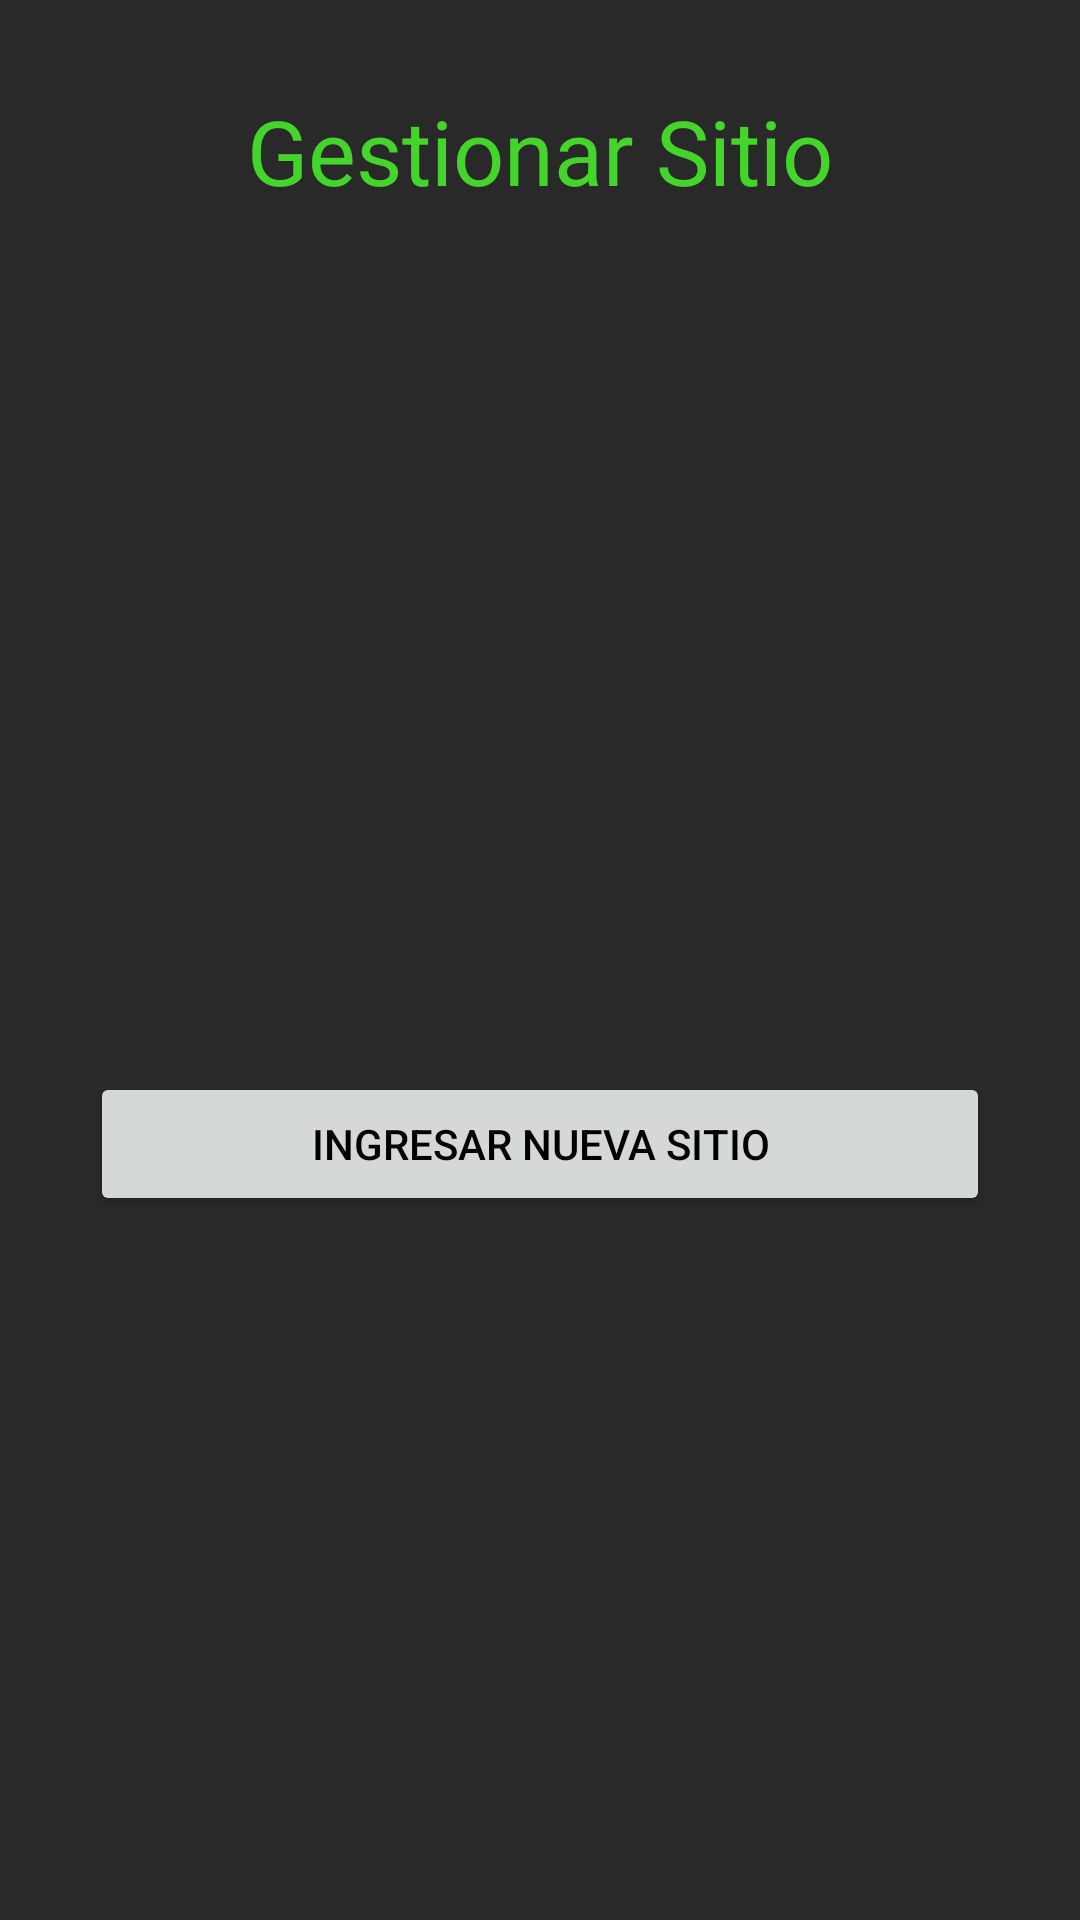

The Android layout XML behind this screen, and the referenced resources:
<!-- AndroidManifest.xml: application theme AppTheme -->
<!-- res/layout/activity_gestionar_sitio.xml -->
<?xml version="1.0" encoding="utf-8"?>
<RelativeLayout xmlns:android="http://schemas.android.com/apk/res/android"
    xmlns:app="http://schemas.android.com/apk/res-auto"
    xmlns:tools="http://schemas.android.com/tools"
    android:layout_width="match_parent"
    android:layout_height="match_parent"
    tools:context="com.kendito.ote.Organizador.Sitio.gestionarSitioActivity"
    android:paddingLeft="30dp"
    android:paddingRight="30dp"
    android:paddingTop="30dp"
    android:paddingBottom="30dp">


    <LinearLayout
        android:layout_width="match_parent"
        android:layout_height="match_parent"
        android:orientation="vertical"
        android:gravity="center_horizontal">

        <TextView
            android:layout_width="match_parent"
            android:layout_height="wrap_content"
            android:gravity="center_horizontal"
            android:paddingBottom="50dp"
            android:text="Gestionar Sitio"
            android:textSize="30dp"/>


        <androidx.recyclerview.widget.RecyclerView
            android:id="@+id/recyclerViewGestionarSitio"
            android:layout_width="match_parent"
            android:layout_height="197dp"
            android:layout_gravity="center">
        </androidx.recyclerview.widget.RecyclerView>




        <TableLayout
            android:layout_width="match_parent"
            android:layout_height="wrap_content"
            android:paddingTop="40dp">

            <TableRow>
                <Button
                    android:id="@+id/btnSitioAgregar"
                    android:layout_width="match_parent"
                    android:layout_height="wrap_content"
                    android:layout_weight="1"
                    android:text="Ingresar nueva Sitio"
                    android:textColor="@color/negro"/>
            </TableRow>


        </TableLayout>

    </LinearLayout>



</RelativeLayout>
<!-- resources referenced by this layout -->
<resources>
  <color name="negro">#000000</color>
  <style name="AppTheme" parent="Theme.AppCompat.Light.DarkActionBar">
          
          <item name="colorPrimary">@color/colorAccent</item>
          <item name="colorAccent">@color/colorAccent</item>
          <item name="android:colorBackground">@color/background_material_light</item>
          <item name="android:colorForeground">@color/foreground_material_light</item>
          <item name="android:textColorPrimary">@android:color/black</item>
          <item name="android:textColorPrimaryInverse">@color/colorAccent</item>
          <item name="android:windowBackground">?android:attr/colorBackground</item>
          <item name="android:textColorSecondary">@color/colorAccent</item>
  
      </style>
  <color name="colorAccent">#44d42c</color>
  <color name="background_material_light">#292929</color>
  <color name="foreground_material_light">#e5dddd</color>
</resources>
